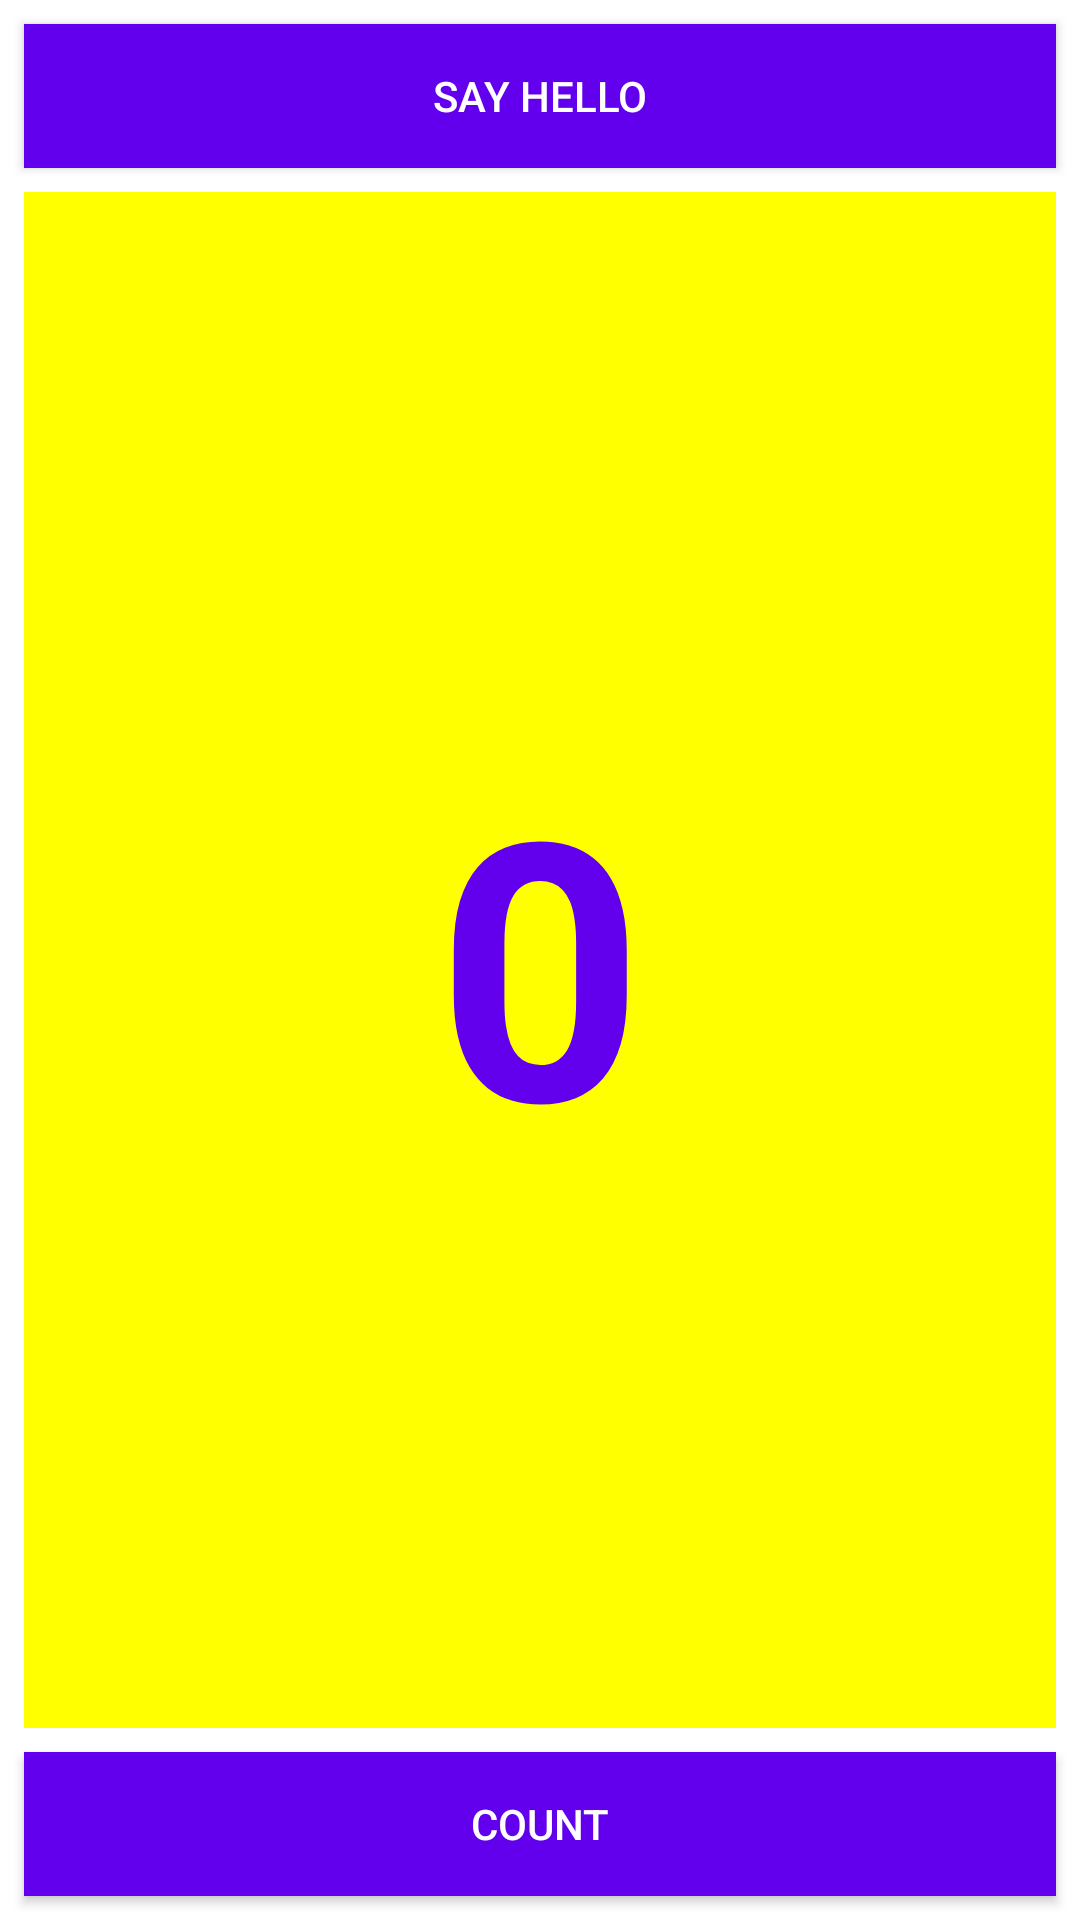

This screen was rendered from an Android layout file. Write that file and the resources it references.
<!-- AndroidManifest.xml: application theme Theme.And_Work_2 -->
<!-- res/layout/activity_lesson_2_dot_1_home_work_first.xml -->
<?xml version="1.0" encoding="utf-8"?>
<LinearLayout xmlns:android="http://schemas.android.com/apk/res/android"
    xmlns:tools="http://schemas.android.com/tools"
    android:layout_width="match_parent"
    android:layout_height="match_parent"
    android:orientation="vertical"
    tools:context=".lesson_2.lesson_2_1.Lesson2Dot1HomeWorkFirstActivity">

    <Button
        android:id="@+id/button_say_hello"
        android:layout_width="match_parent"
        android:layout_height="wrap_content"
        android:layout_marginStart="8dp"
        android:layout_marginLeft="8dp"
        android:layout_marginTop="8dp"
        android:layout_marginEnd="8dp"
        android:layout_marginRight="8dp"
        android:layout_marginBottom="8dp"
        android:background="@color/purple_500"
        android:onClick="sayHello"
        android:text="@string/button_label_say_hello"
        android:textColor="@color/white" />

    <TextView
        android:id="@+id/show_count_number"
        android:layout_width="match_parent"
        android:layout_height="0dp"
        android:layout_marginStart="8dp"
        android:layout_marginLeft="8dp"
        android:layout_marginEnd="8dp"
        android:layout_marginRight="8dp"
        android:layout_weight="1"
        android:background="@color/yellow"
        android:gravity="center"
        android:text="@string/count_initial_value"
        android:textColor="@color/purple_500"
        android:textSize="120sp"
        android:textStyle="bold" />

    <Button
        android:id="@+id/button_count_number"
        android:layout_width="match_parent"
        android:layout_height="wrap_content"
        android:layout_marginStart="8dp"
        android:layout_marginLeft="8dp"
        android:layout_marginTop="8dp"
        android:layout_marginEnd="8dp"
        android:layout_marginRight="8dp"
        android:layout_marginBottom="8dp"
        android:background="@color/purple_500"
        android:onClick="countUp"
        android:text="@string/button_label_count"
        android:textColor="@color/white" />
</LinearLayout>
<!-- resources referenced by this layout -->
<resources>
  <color name="purple_500">#FF6200EE</color>
  <color name="white">#FFFFFFFF</color>
  <color name="yellow">#FFFF00</color>
  <string name="button_label_count">Count</string>
  <string name="button_label_say_hello">Say hello</string>
  <string name="count_initial_value">0</string>
  <style name="Theme.And_Work_2" parent="Theme.MaterialComponents.Light.DarkActionBar">
          
          <item name="colorPrimary">@color/purple_500</item>
          <item name="colorPrimaryVariant">@color/purple_700</item>
          <item name="colorOnPrimary">@color/white</item>
          
          <item name="colorSecondary">@color/teal_200</item>
          <item name="colorSecondaryVariant">@color/teal_700</item>
          <item name="colorOnSecondary">@color/black</item>
          
          <item name="android:statusBarColor" tools:targetApi="l">?attr/colorPrimaryVariant</item>
          
      </style>
  <color name="purple_700">#FF3700B3</color>
  <color name="teal_200">#FF03DAC5</color>
  <color name="teal_700">#FF018786</color>
  <color name="black">#FF000000</color>
</resources>
